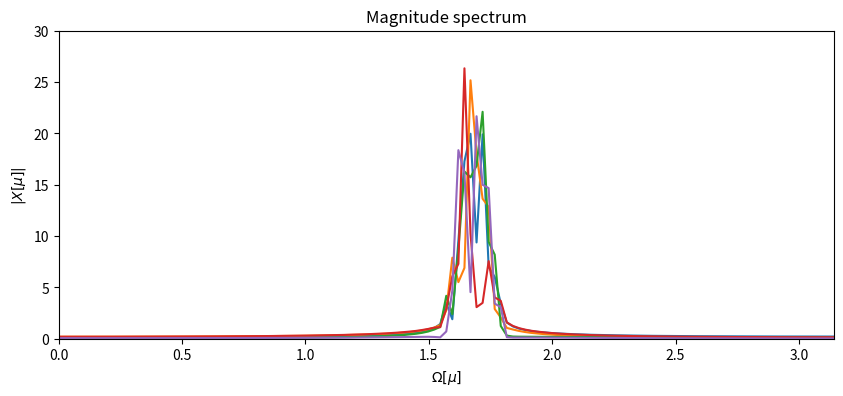

Here is the Python script that generated this plot:
import numpy as np
import matplotlib.pyplot as plt
import scipy.signal as sig

N = 256  # number of samples
M = 5  # number of sample functions

# generate random signal
np.random.seed(1)
x = np.random.normal(size=(M, N))
h = sig.firwin2(N, [0, .5, .52, .55, .57, 1], [0, 0, 1, 1, 0, 0])
x = [np.convolve(xi, h, mode='same') for xi in x]

# DFT of signal
X = np.fft.rfft(x, axis=1)
Om = np.linspace(0, np.pi, X.shape[1])

# plot signal and its spectrum
plt.figure(figsize=(10,4))
plt.plot(Om, np.abs(X.T))
plt.title('Magnitude spectrum')
plt.xlabel(r'$\Omega[\mu]$')
plt.ylabel(r'$|X[\mu]|$')
plt.axis([0, np.pi, 0, 30]);